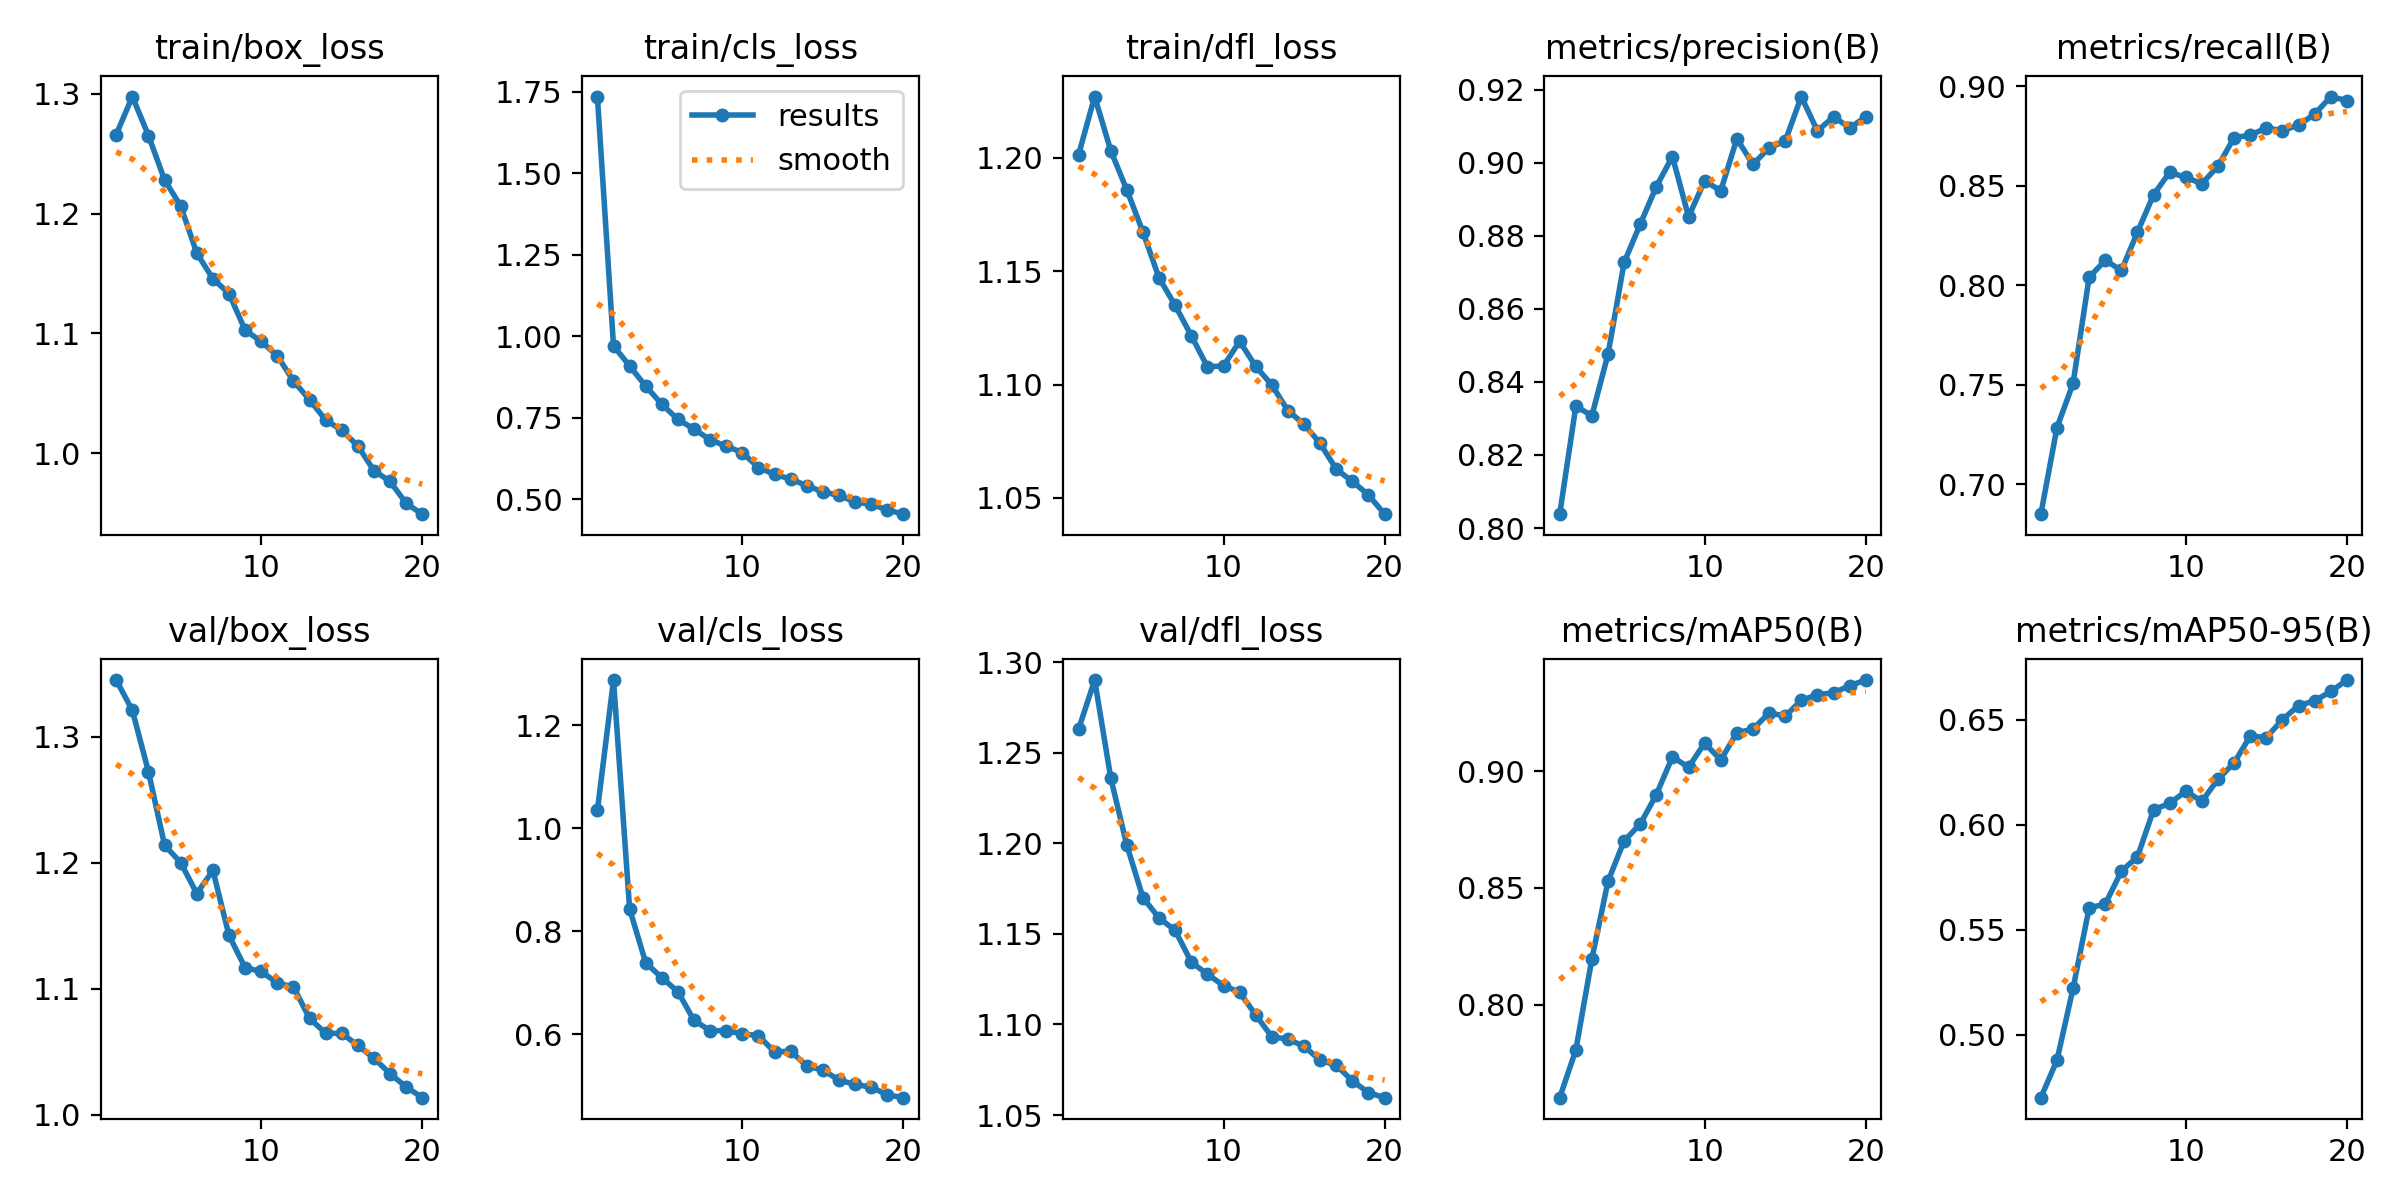

Source data for this figure (header and first rows):
epoch, time, train/box_loss, train/cls_loss, train/dfl_loss, metrics/precision(B), metrics/recall(B), metrics/mAP50(B), metrics/mAP50-95(B), val/box_loss, val/cls_loss, val/dfl_loss, lr/pg0, lr/pg1, lr/pg2
1, 468.8, 1.266, 1.736, 1.201, 0.8038, 0.685, 0.7603, 0.4699, 1.345, 1.034, 1.263, 0.0006656, 0.0006656, 0.0006656
2, 870.9, 1.298, 0.9712, 1.227, 0.8333, 0.7285, 0.7806, 0.4877, 1.321, 1.288, 1.29, 0.001266, 0.001266, 0.001266
3, 1274, 1.265, 0.9096, 1.203, 0.8308, 0.7507, 0.8197, 0.522, 1.272, 0.8432, 1.236, 0.001801, 0.001801, 0.001801
4, 1670, 1.228, 0.8475, 1.186, 0.8476, 0.8041, 0.8529, 0.5603, 1.214, 0.7387, 1.199, 0.001703, 0.001703, 0.001703
5, 2074, 1.206, 0.7921, 1.167, 0.8727, 0.8126, 0.8701, 0.5622, 1.2, 0.7098, 1.17, 0.001604, 0.001604, 0.001604
6, 2467, 1.167, 0.7455, 1.147, 0.8832, 0.8075, 0.8773, 0.5778, 1.176, 0.6825, 1.159, 0.001505, 0.001505, 0.001505
7, 2850, 1.146, 0.7161, 1.135, 0.8935, 0.8268, 0.8899, 0.5847, 1.194, 0.6268, 1.152, 0.001406, 0.001406, 0.001406
8, 3239, 1.133, 0.6829, 1.122, 0.9017, 0.8456, 0.9061, 0.6071, 1.142, 0.6072, 1.134, 0.001307, 0.001307, 0.001307
9, 3621, 1.103, 0.6636, 1.108, 0.8852, 0.8569, 0.9016, 0.6101, 1.117, 0.6067, 1.128, 0.001208, 0.001208, 0.001208
10, 4017, 1.093, 0.6434, 1.108, 0.895, 0.8543, 0.912, 0.6159, 1.114, 0.6009, 1.122, 0.001109, 0.001109, 0.001109
11, 4375, 1.081, 0.598, 1.119, 0.8923, 0.8511, 0.9047, 0.6111, 1.105, 0.5974, 1.118, 0.00101, 0.00101, 0.00101
12, 4761, 1.06, 0.5769, 1.108, 0.9066, 0.86, 0.9164, 0.6216, 1.101, 0.5655, 1.105, 0.000911, 0.000911, 0.000911
13, 5147, 1.045, 0.5626, 1.1, 0.8995, 0.8743, 0.918, 0.6294, 1.077, 0.5674, 1.093, 0.000812, 0.000812, 0.000812
14, 5524, 1.028, 0.5423, 1.088, 0.9041, 0.8755, 0.9249, 0.6422, 1.065, 0.5381, 1.092, 0.000713, 0.000713, 0.000713
15, 5901, 1.019, 0.5234, 1.083, 0.9059, 0.8792, 0.9235, 0.6415, 1.065, 0.5307, 1.088, 0.000614, 0.000614, 0.000614
16, 6271, 1.006, 0.5126, 1.074, 0.9181, 0.8778, 0.9303, 0.65, 1.055, 0.5108, 1.08, 0.000515, 0.000515, 0.000515
17, 6651, 0.9853, 0.4922, 1.063, 0.9087, 0.8806, 0.9327, 0.6567, 1.045, 0.5027, 1.078, 0.000416, 0.000416, 0.000416
18, 7015, 0.9763, 0.4852, 1.057, 0.9126, 0.8861, 0.9335, 0.659, 1.033, 0.4972, 1.069, 0.000317, 0.000317, 0.000317
19, 7373, 0.958, 0.4682, 1.051, 0.9096, 0.8949, 0.9365, 0.6634, 1.022, 0.4825, 1.062, 0.000218, 0.000218, 0.000218
20, 7733, 0.949, 0.4549, 1.043, 0.9125, 0.8929, 0.939, 0.6688, 1.014, 0.4769, 1.06, 0.000119, 0.000119, 0.000119
